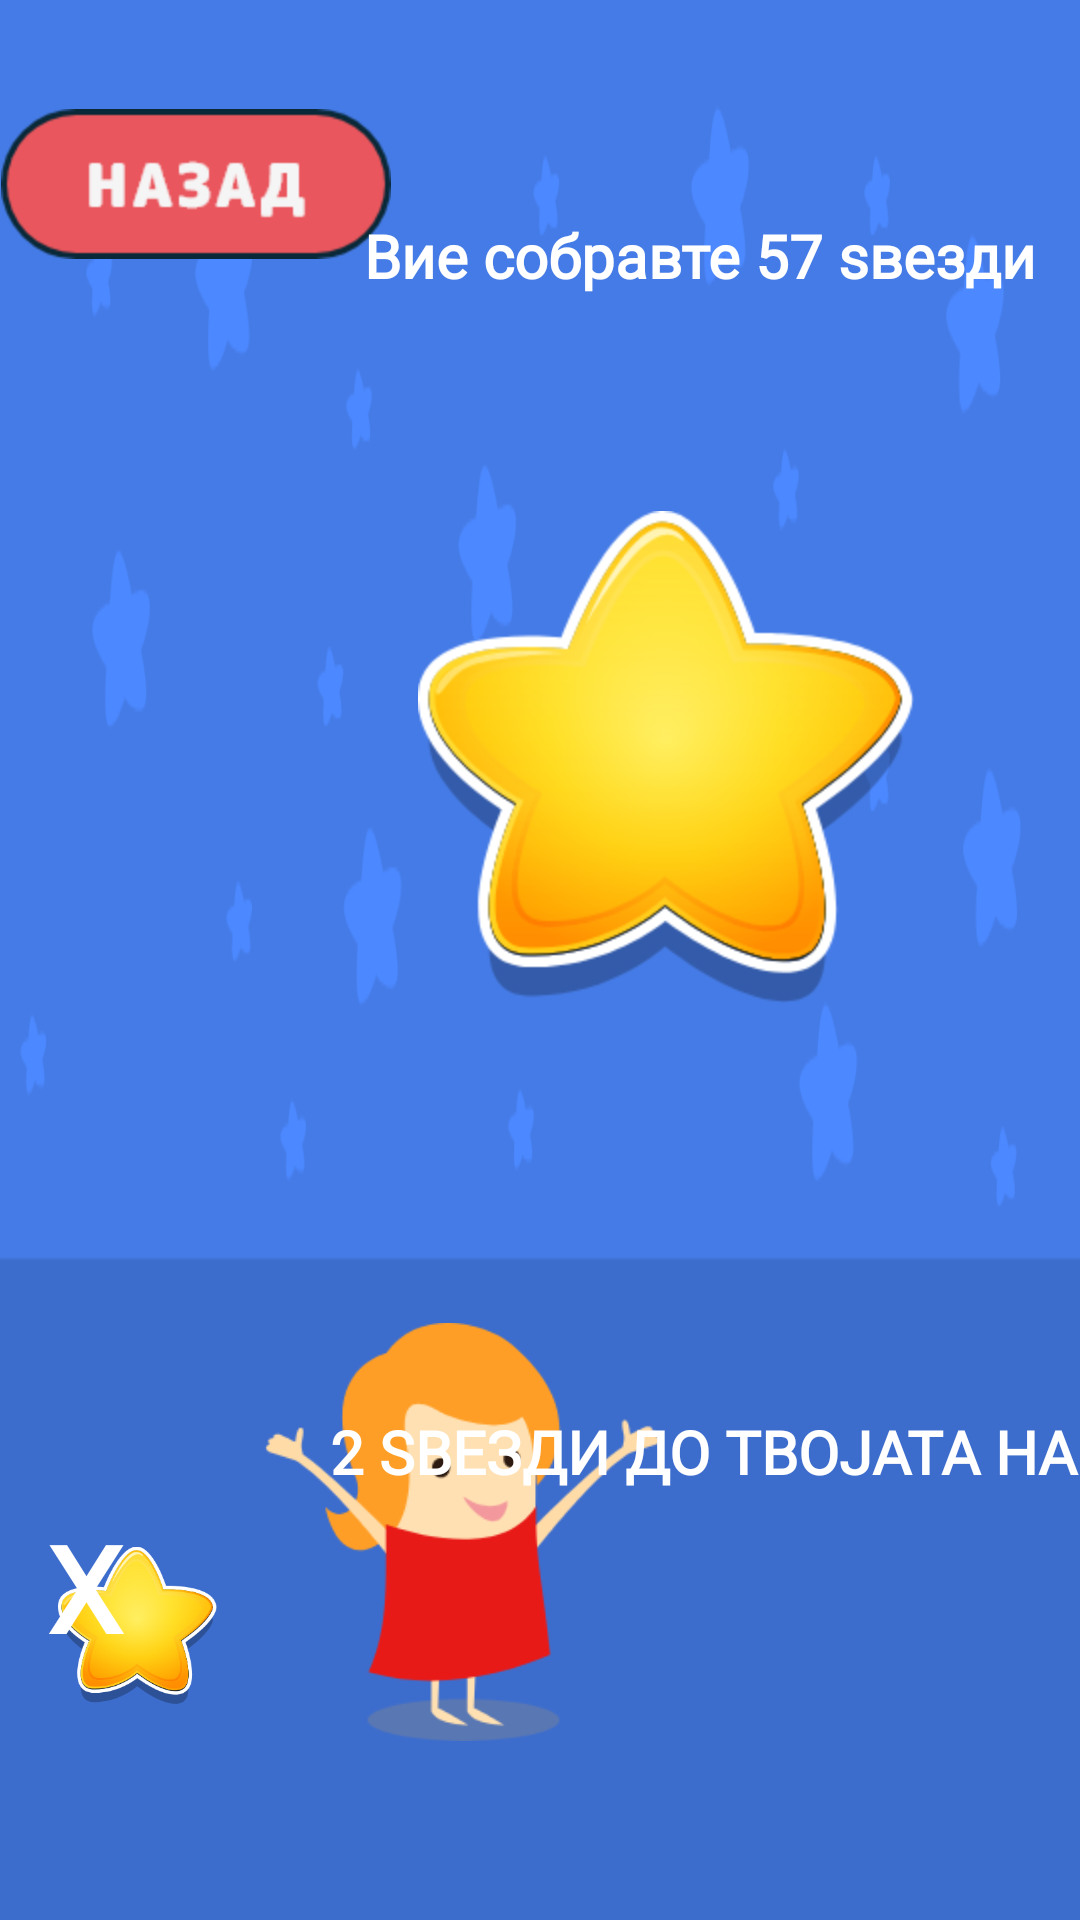

Reconstruct the res/layout file that produces this screen, plus the resources it refers to.
<!-- AndroidManifest.xml: application theme AppTheme -->
<!-- res/layout/activity_statistics.xml -->
<?xml version="1.0" encoding="utf-8"?>
<androidx.constraintlayout.widget.ConstraintLayout xmlns:android="http://schemas.android.com/apk/res/android"
    xmlns:app="http://schemas.android.com/apk/res-auto"
    xmlns:tools="http://schemas.android.com/tools"
    android:id="@+id/coordinatorLayout"
    android:layout_width="match_parent"
    android:layout_height="match_parent"
    tools:context=".MainActivity">

    <View
        android:id="@+id/view"
        android:layout_width="wrap_content"
        android:layout_height="wrap_content"
        android:background="@drawable/statisticsbackground"
        app:layout_constraintBottom_toBottomOf="parent"
        app:layout_constraintEnd_toEndOf="parent"
        app:layout_constraintHorizontal_bias="1.0"
        app:layout_constraintStart_toStartOf="parent"
        app:layout_constraintTop_toTopOf="parent"
        app:layout_constraintVertical_bias="0.0" />


    <ImageView
        android:id="@+id/imageView4"
        android:layout_width="53dp"
        android:layout_height="59dp"
        android:contentDescription="@string/bigStar"
        android:src="@drawable/bigstar"
        app:layout_constraintBottom_toBottomOf="parent"
        app:layout_constraintEnd_toStartOf="@+id/girl"
        app:layout_constraintHorizontal_bias="0.664"
        app:layout_constraintStart_toStartOf="@+id/view"
        app:layout_constraintTop_toBottomOf="@+id/back_button"
        app:layout_constraintVertical_bias="0.861" />

    <ImageView
        android:id="@+id/back_button"
        android:layout_width="wrap_content"
        android:layout_height="wrap_content"
        android:contentDescription="@string/back_button"
        android:src="@drawable/backbutton"
        app:layout_constraintBottom_toTopOf="@+id/girl"
        app:layout_constraintEnd_toStartOf="@+id/imageView5"
        app:layout_constraintHorizontal_bias="0.042"
        app:layout_constraintStart_toStartOf="@+id/view"
        app:layout_constraintTop_toTopOf="@+id/view"
        app:layout_constraintVertical_bias="0.094" />

    <ImageView
        android:id="@+id/imageView5"
        android:layout_width="wrap_content"
        android:layout_height="wrap_content"
        android:contentDescription="@string/bigStar"
        android:src="@drawable/bigstar"
        app:layout_constraintBottom_toBottomOf="@+id/view"
        app:layout_constraintEnd_toEndOf="parent"
        app:layout_constraintHorizontal_bias="0.716"
        app:layout_constraintStart_toStartOf="@+id/view"
        app:layout_constraintTop_toTopOf="@+id/view"
        app:layout_constraintVertical_bias="0.358" />

    <ImageView
        android:id="@+id/girl"
        android:layout_width="145dp"
        android:layout_height="146dp"
        android:contentDescription="@string/girl"
        android:src="@drawable/girl"
        app:layout_constraintBottom_toBottomOf="@+id/view"
        app:layout_constraintEnd_toEndOf="@+id/view"
        app:layout_constraintHorizontal_bias="0.381"
        app:layout_constraintStart_toStartOf="@+id/view"
        app:layout_constraintTop_toTopOf="@+id/view"
        app:layout_constraintVertical_bias="0.886" />

    <TextView
        android:id="@+id/textView2"
        android:layout_width="367dp"
        android:layout_height="34dp"
        android:fontFamily="@font/roboto_bold"
        android:text="@string/StarsLeft"
        android:textColor="#FFFFFF"
        android:textSize="20sp"
        android:textStyle="bold"
        app:layout_constraintBottom_toBottomOf="parent"
        app:layout_constraintEnd_toEndOf="@+id/view"
        app:layout_constraintStart_toEndOf="@+id/girl"
        app:layout_constraintTop_toBottomOf="@+id/imageView5" />

    <TextView
        android:id="@+id/textView3"
        android:layout_width="84dp"
        android:layout_height="44dp"
        android:fontFamily="@font/roboto_bold"
        android:text="@string/StarsCount"
        android:textColor="#FFFFFF"
        android:textSize="40sp"
        android:textStyle="bold"
        app:layout_constraintBottom_toBottomOf="@+id/view"
        app:layout_constraintEnd_toStartOf="@+id/imageView4"
        app:layout_constraintHorizontal_bias="0.609"
        app:layout_constraintStart_toStartOf="@+id/view"
        app:layout_constraintTop_toBottomOf="@+id/back_button"
        app:layout_constraintVertical_bias="0.816" />

    <TextView
        android:id="@+id/textView4"
        android:layout_width="243dp"
        android:layout_height="27dp"
        android:fontFamily="@font/roboto_bold"
        android:text="@string/StarsSum"
        android:textColor="#FFFFFF"
        android:textSize="20sp"
        android:textStyle="bold"
        app:layout_constraintBottom_toTopOf="@+id/imageView5"
        app:layout_constraintEnd_toEndOf="parent"
        app:layout_constraintHorizontal_bias="0.684"
        app:layout_constraintStart_toEndOf="@+id/back_button"
        app:layout_constraintTop_toTopOf="@+id/view" />


</androidx.constraintlayout.widget.ConstraintLayout>
<!-- resources referenced by this layout -->
<resources>
  <!-- drawable backbutton: png bitmap (drawable-hdpi, 4815 bytes) -->
  <!-- drawable bigstar: png bitmap (drawable-hdpi, 38263 bytes) -->
  <!-- drawable girl: png bitmap (drawable, 13964 bytes) -->
  <!-- drawable statisticsbackground: png bitmap (drawable-hdpi, 24600 bytes) -->
  <string name="StarsCount">21 X</string>
  <string name="StarsLeft">2 ЅВЕЗДИ ДО ТВОЈАТА НАГРАДА</string>
  <string name="StarsSum">Вие собравте 57 ѕвезди</string>
  <string name="back_button">back_button</string>
  <string name="bigStar">bigStar</string>
  <string name="girl">girl</string>
  <style name="AppTheme" parent="Theme.AppCompat.Light.NoActionBar">
          
          <item name="colorPrimary">@color/colorPrimary</item>
          <item name="colorPrimaryDark">#13516F</item>
          <item name="colorAccent">@color/colorAccent</item>
      </style>
  <!-- not gathered from this repository: default colours our renderer supplied (Android Studio template values) -->
  <color name="colorPrimary">#FF6200EE</color>
  <color name="colorAccent">#FF03DAC5</color>
</resources>
